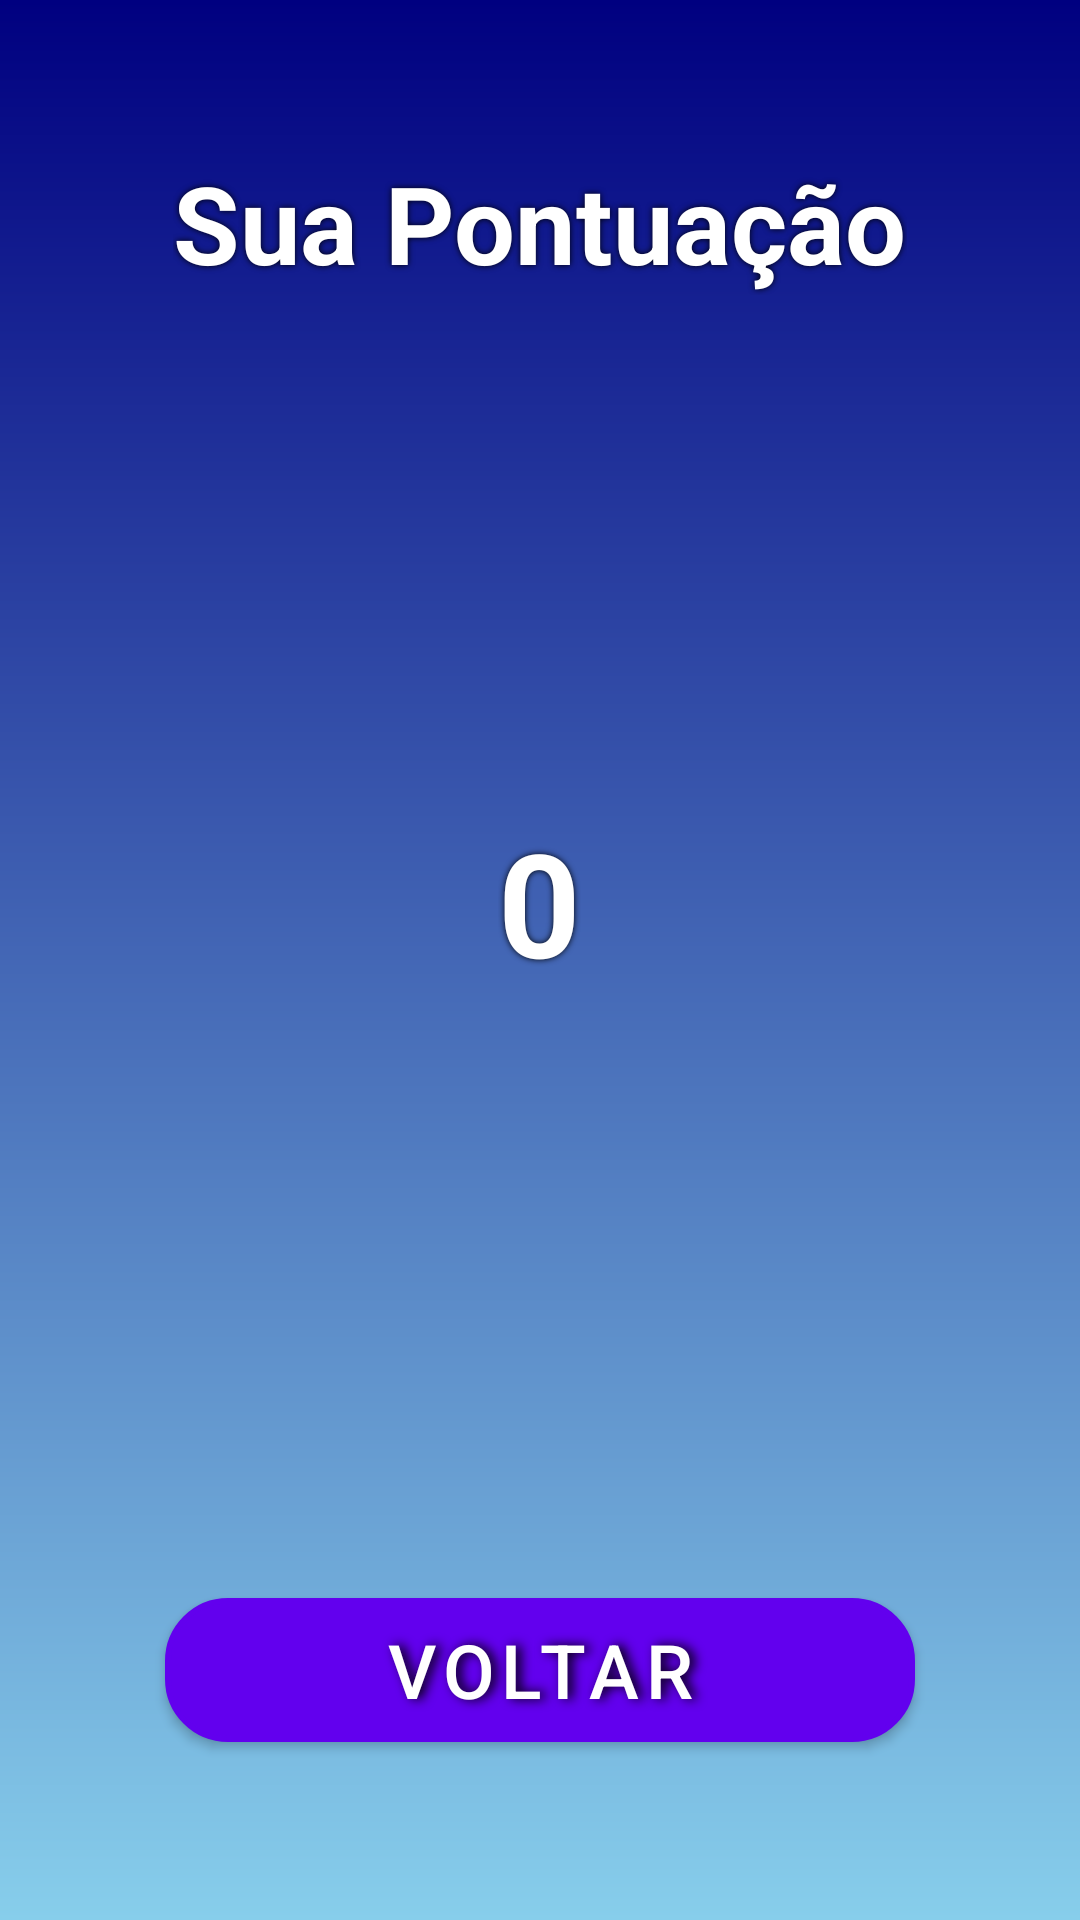

Write the Android layout XML for this screen, with the resource values it uses.
<!-- AndroidManifest.xml: application theme Theme.Agua_Flow -->
<!-- res/layout/activity_score.xml -->
<RelativeLayout xmlns:android="http://schemas.android.com/apk/res/android"
    xmlns:tools="http://schemas.android.com/tools"
    android:layout_width="match_parent"
    android:layout_height="match_parent"
    tools:context=".ScoreActivity"
    android:background="@drawable/background_gradient">

    <TextView
        android:id="@+id/textScoreTitle"
        android:layout_width="wrap_content"
        android:layout_height="wrap_content"
        android:layout_centerHorizontal="true"
        android:layout_marginTop="50dp"
        android:text="Sua Pontuação"
        android:textColor="#FFFFFF"
        android:textSize="36sp"
        android:textStyle="bold"
        android:shadowColor="#000000"
        android:shadowDx="0"
        android:shadowDy="0"
        android:shadowRadius="5" />

    <TextView
        android:id="@+id/textCurrentScore"
        android:layout_width="wrap_content"
        android:layout_height="wrap_content"
        android:layout_below="@id/textScoreTitle"
        android:layout_centerHorizontal="true"
        android:layout_marginTop="170dp"
        android:text="0"
        android:textColor="#FFFFFF"
        android:textSize="48sp"
        android:textStyle="bold"
        android:shadowColor="#000000"
        android:shadowDx="0"
        android:shadowDy="0"
        android:shadowRadius="5" />

    <Button
        android:id="@+id/buttonBackToHome"
        style="@style/CustomButton"
        android:layout_width="250dp"
        android:layout_height="wrap_content"
        android:layout_below="@id/textCurrentScore"
        android:layout_centerHorizontal="true"
        android:layout_marginTop="200dp"
        android:text="Voltar"
        android:shadowColor="#000000"
        android:shadowDx="5"
        android:shadowDy="0"
        android:shadowRadius="9" />

</RelativeLayout>
<!-- resources referenced by this layout -->
<resources>
  <!-- drawable background_gradient (drawable) -->
  <layer-list xmlns:android="http://schemas.android.com/apk/res/android">
      <item>
          <shape android:shape="rectangle">
              <gradient
                  android:startColor="#000080"
                  android:endColor="#87CEEB"
                  android:angle="270"/>
          </shape>
      </item>
  </layer-list>
  <style name="CustomButton" parent="Widget.MaterialComponents.Button">
          <item name="android:background">@drawable/button_background</item>
          <item name="android:textColor">@android:color/white</item>
          <item name="android:textSize">25sp</item>
          <item name="android:backgroundTintMode">src_over</item>
      </style>
  <style name="Theme.Agua_Flow" parent="Base.Theme.Agua_Flow">
          
          <item name="buttonStyle">@style/CustomButton</item>
      </style>
  <!-- drawable button_background (drawable) -->
  <shape xmlns:android="http://schemas.android.com/apk/res/android" android:shape="rectangle">
      <gradient
          android:startColor="#1E90FF"
          android:endColor="#87CEFA"
          android:angle="45"/>
      <corners android:radius="20dp"/>
      <padding android:left="10dp" android:top="10dp" android:right="10dp" android:bottom="10dp"/>
      <stroke android:width="2dp" android:color="#FFFFFF"/>
  </shape>
  <style name="Base.Theme.Agua_Flow" parent="Theme.MaterialComponents.DayNight.NoActionBar">
          
          <item name="colorPrimary">@color/primary_color</item>
          <item name="colorPrimaryDark">@color/primary_dark_color</item>
          <item name="colorAccent">@color/accent_color</item>
      </style>
  <color name="primary_color">#6200EE</color>
  <color name="primary_dark_color">#3700B3</color>
  <color name="accent_color">#03DAC5</color>
</resources>
